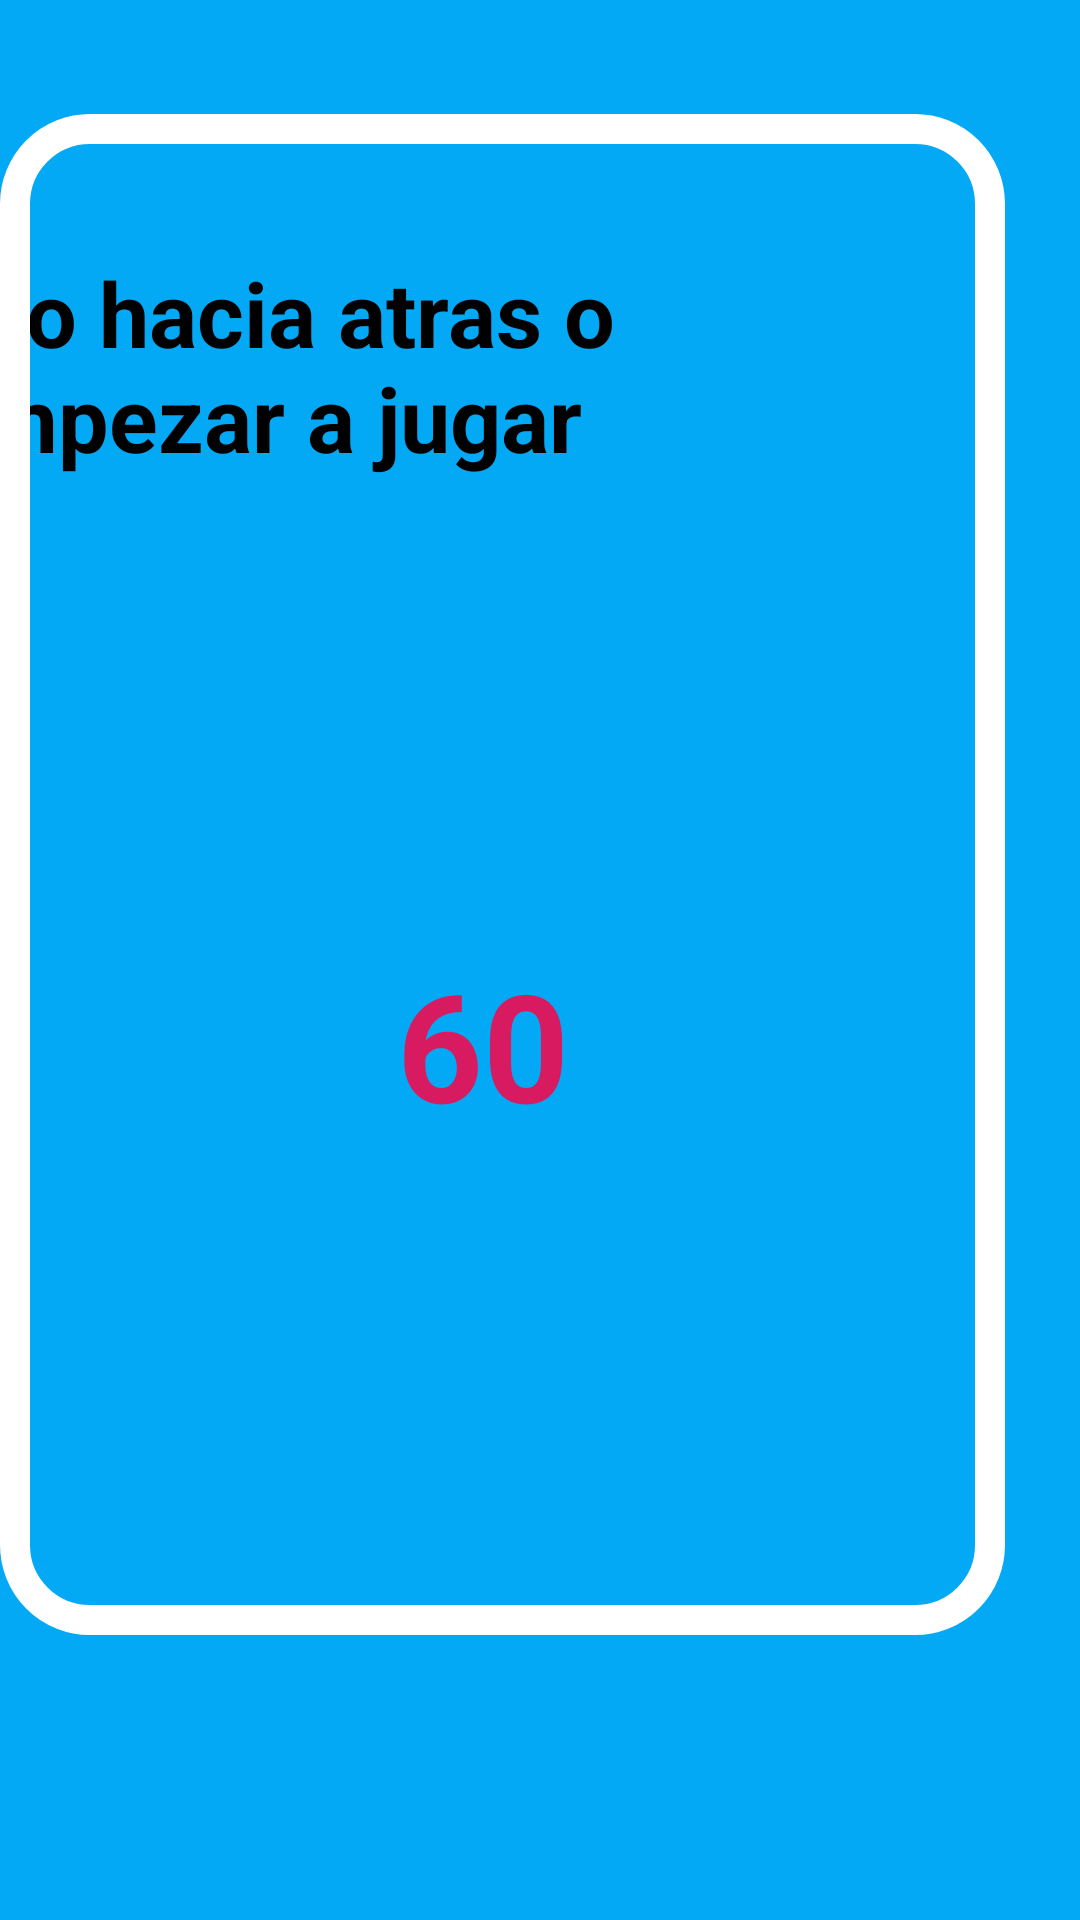

Write the Android layout XML for this screen, with the resource values it uses.
<!-- AndroidManifest.xml: application theme AppTheme -->
<!-- res/layout/activity_quizz_a.xml -->
<?xml version="1.0" encoding="utf-8"?>
<RelativeLayout xmlns:android="http://schemas.android.com/apk/res/android"
    xmlns:app="http://schemas.android.com/apk/res-auto"
    xmlns:tools="http://schemas.android.com/tools"
    android:layout_width="match_parent"
    android:layout_height="match_parent"
    android:background="#03A9F4"
    tools:context=".quizzA">


    <androidx.constraintlayout.widget.ConstraintLayout
        android:layout_width="680dp"
        android:layout_height="277dp"
        android:layout_alignParentTop="true"
        android:layout_alignParentEnd="true"
        android:layout_alignParentRight="true"
        android:layout_alignParentBottom="true"
        android:layout_marginTop="38dp"
        android:layout_marginEnd="25dp"
        android:layout_marginRight="25dp"
        android:layout_marginBottom="95dp"
        android:background="@drawable/ovalo"
        android:orientation="horizontal"
        android:padding="10dp"
        app:layout_constraintStart_toStartOf="parent"
        app:layout_constraintTop_toTopOf="parent">

        <TextView
            android:id="@+id/textView7"
            android:layout_width="535dp"
            android:layout_height="77dp"
            android:layout_marginTop="36dp"
            android:layout_marginEnd="80dp"
            android:layout_marginRight="80dp"
            android:gravity="center_horizontal"
            android:text="Inclina el tu telefono hacia atras o adelelante para empezar a jugar"
            android:textColor="#000000"
            android:textSize="30dp"
            android:textStyle="bold"
            app:layout_constraintEnd_toEndOf="parent"
            app:layout_constraintHorizontal_bias="1.0"
            app:layout_constraintStart_toStartOf="parent"
            app:layout_constraintTop_toTopOf="parent"
            tools:layout_conversion_absoluteHeight="120dp"
            tools:layout_conversion_absoluteWidth="486dp" />

        <TextView
            android:id="@+id/txt"
            android:layout_width="wrap_content"
            android:layout_height="wrap_content"
            android:text="60"
            android:textColor="@color/colorAccent"
            android:textSize="50dp"
            android:textStyle="bold"
            app:layout_constraintBottom_toBottomOf="parent"
            app:layout_constraintEnd_toEndOf="parent"
            app:layout_constraintHorizontal_bias="0.475"
            app:layout_constraintStart_toStartOf="parent"
            app:layout_constraintTop_toBottomOf="@+id/textView7"
            tools:layout_conversion_absoluteHeight="41dp"
            tools:layout_conversion_absoluteWidth="158dp" />
    </androidx.constraintlayout.widget.ConstraintLayout>


</RelativeLayout>
<!-- resources referenced by this layout -->
<resources>
  <color name="colorAccent">#D81B60</color>
  <!-- drawable ovalo (drawable) -->
  <?xml version="1.0" encoding="utf-8"?>
  <shape xmlns:android="http://schemas.android.com/apk/res/android"
      android:shape="rectangle">
      android
  
      <size
          android:width="100dp"
          android:height="50dp"
  
          >
      </size>
      <corners
          android:radius="25dp"
          >
      </corners>
  <stroke
      android:width="10dp"
      android:color="#FFFFFF"
      ></stroke>
  </shape>
  <style name="AppTheme" parent="Theme.AppCompat.Light.DarkActionBar">
          
          <item name="colorPrimary">@color/colorPrimary</item>
          <item name="colorPrimaryDark">@color/colorPrimaryDark</item>
          <item name="colorAccent">@color/colorAccent</item>
      </style>
  <color name="colorPrimary">#F50057</color>
  <color name="colorPrimaryDark">#00574B</color>
</resources>
